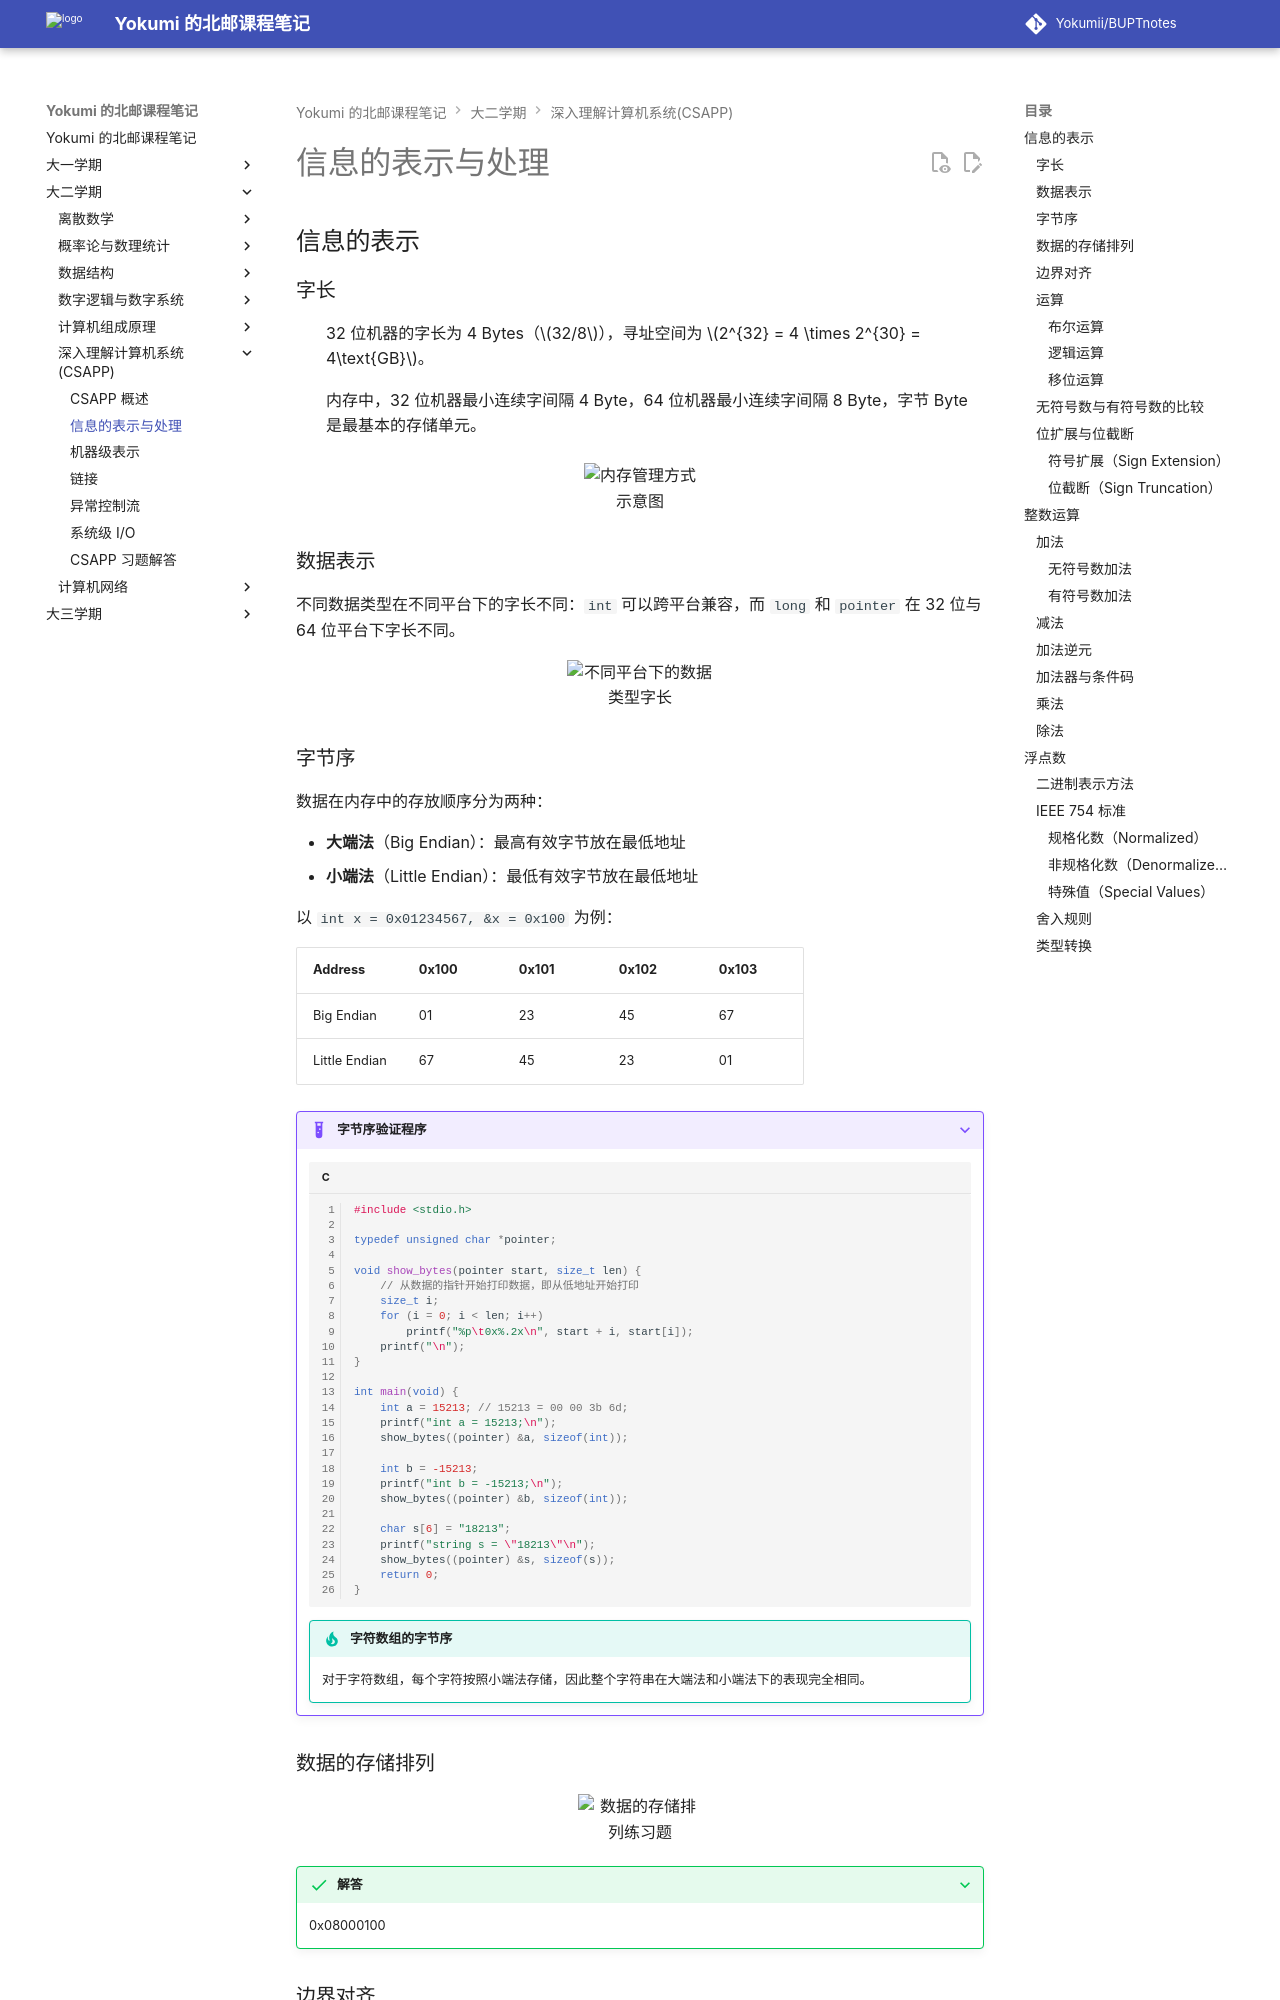

repository: Yokumii/BUPTnotes · page: study/computer-science/csapp/data-representation/index.html · generator: mkdocs

---
description: 介绍计算机中的位级信息表示、整数编码与运算、溢出行为，以及 IEEE 浮点数表示和计算。
---

# 信息的表示与处理

## 信息的表示

### 字长

: 32 位机器的字长为 4 Bytes（$32/8$），寻址空间为 $2^{32} = 4 \times 2^{30} = 4\text{GB}$。

    内存中，32 位机器最小连续字间隔 4 Byte，64 位机器最小连续字间隔 8 Byte，字节 Byte 是最基本的存储单元。

<figure markdown="span">
  ![内存管理方式示意图](https://webp-pic.yokumi.cn/2026/01/20260101164631896.png){ loading=lazy width="70%" }
</figure>

### 数据表示

不同数据类型在不同平台下的字长不同：`int` 可以跨平台兼容，而 `long` 和 `pointer` 在 32 位与 64 位平台下字长不同。

<figure markdown="span">
  ![不同平台下的数据类型字长](https://webp-pic.yokumi.cn/2026/01/20260101164634863.png){ loading=lazy width="70%" }
</figure>

### 字节序

数据在内存中的存放顺序分为两种：

- **大端法**（Big Endian）：最高有效字节放在最低地址
- **小端法**（Little Endian）：最低有效字节放在最低地址

以 `int x = 0x01234567, &x = 0x100` 为例：

| Address       | 0x100 | 0x101 | 0x102 | 0x103 |
| ------------- | ----- | ----- | ----- | ----- |
| Big Endian    | 01    | 23    | 45    | 67    |
| Little Endian | 67    | 45    | 23    | 01    |

???+ example "字节序验证程序"
    ```c
    #include <stdio.h>

    typedef unsigned char *pointer;

    void show_bytes(pointer start, size_t len) {
        // 从数据的指针开始打印数据，即从低地址开始打印
        size_t i;
        for (i = 0; i < len; i++)
            printf("%p\t0x%.2x\n", start + i, start[i]);
        printf("\n");
    }

    int main(void) {
        int a = 15213; // 15213 = 00 00 3b 6d;
        printf("int a = 15213;\n");
        show_bytes((pointer) &a, sizeof(int));

        int b = -15213;
        printf("int b = -15213;\n");
        show_bytes((pointer) &b, sizeof(int));

        char s[6] = "18213";
        printf("string s = \"18213\"\n");
        show_bytes((pointer) &s, sizeof(s));
        return 0;
    }
    ```

    !!! tip "字符数组的字节序"
        对于字符数组，每个字符按照小端法存储，因此整个字符串在大端法和小端法下的表现完全相同。

### 数据的存储排列

<figure markdown="span">
  ![数据的存储排列练习题](https://webp-pic.yokumi.cn/2026/01/20260101164638996.png){ loading=lazy width="70%" }
</figure>

???+ success "解答"
    0x08000100
